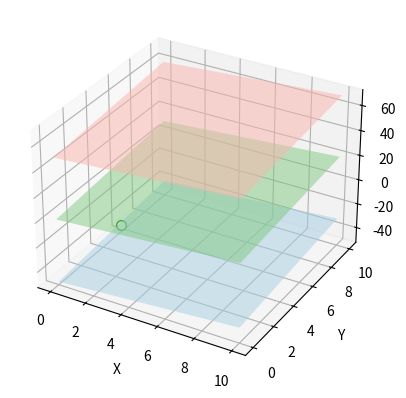

The script that saved this image:
import numpy as np #PUNTO DE INTERSECCION ENTRE LOS TRES PLANOS
import matplotlib.pyplot as plt # UTILIZAMOS COMO PLT
from mpl_toolkits.mplot3d import Axes3D # UTILIZAMOS PARA IMPORTAR LOS EJES EN 3D
from matplotlib import cm #MAPAS DE COLORES
#Matriz donde vamos a poner donde estan las variables, A lado de los coeficientes
A= np.array([[2,4,6],[3,8,5],[-1,1,2]])
#Vector solucion o mis coeficientes 
b=np.array([22,27,2])
#VECTOR SOLUCION donde comenos los argumentos(A,b)
sol=np.linalg.solve(A,b)
#Imresion de resolucion
print(sol)

#ECUACIONES PARA IMPRIMIR EN 3D
#DESPEJAMOS TODAS LAS ECUACIONES PARA Z
#NOS AHORRAMOS UN CICLO FOR VAMOS A CREAR UN ESPACIO DE NUMERO DE 1 A 10 Y AUMENTAR DE 1 A 10
x,y=np.linspace(0,10,10),np.linspace(0,10,10)

#CREAMOS UNA CUADRICULA UTILIZANDO LOS VALORES
X,Y=np.meshgrid(x,y)

#DESPEJE DE TODAS LAS ECUACIONES
#DESPEJADAS PARA Z QUE ES LA ULTIMA VARIABLE

"""
Z1=(22-2*X-4*Y)/6 #DESPEJE DE LA PRIMERA ECUACION
Z2=(27-3*X-8*Y)/5 #DESPEJE DE LA SEGUNDA ECUACION
Z3=(2 +  X-  Y)/2 #DESPEJE DE LA TERCERA ECUACION
"""
#ECUACION DONDE HAY UN CRUZE Y DOS EMPALMES HAYA UNA ECUACION EQUIVALENTE POR ESO NOS MUESTRA ASI

"""
Z1=  3-5*X-2*Y #DESPEJE DE LA PRIMERA ECUACION
Z2=(-12+4*X-4*Y)/8 #DESPEJE DE LA SEGUNDA ECUACION
Z3=(-3 +  X-  Y)/2 #DESPEJE DE LA TERCERA ECUACION
"""
#MOSTRAR CLARO EJEMPLO QUE NO TIENE NINGUNA RELACION
Z1=  1+X+Y #DESPEJE DE LA PRIMERA ECUACION
Z2=-50+X+Y #DESPEJE DE LA SEGUNDA ECUACION
Z3= 50+X+Y #DESPEJE DE LA TERCERA ECUACION
#CUANDO LAS ECUACIONES NO TIENEN NINGUNA RELACION Y LOS PLANOS SON PARALELOS ENTRE SI

#PARTE DE LAS GRAFICAS

fig=plt.figure()
ax=fig.add_subplot(111,projection = '3d')
ax.plot_surface(X,Y,Z1,alpha=0.5,cmap=cm.Accent,rstride = 100, cstride = 100)
ax.plot_surface(X,Y,Z2,alpha=0.5,cmap=cm.Paired,rstride = 100, cstride = 100)
ax.plot_surface(X,Y,Z3,alpha=0.5,cmap=cm.Pastel1,rstride = 100, cstride = 100)

ax.plot((sol[0],),(sol[1],),(sol[2],),lw=2,c='k',marker='o',markersize=7,markeredgecolor='g',markerfacecolor='white')


#NOMBRES A LOS EJES
ax.set_xlabel('X');ax.set_ylabel('Y');ax.set_zlabel('Z')
plt.show()